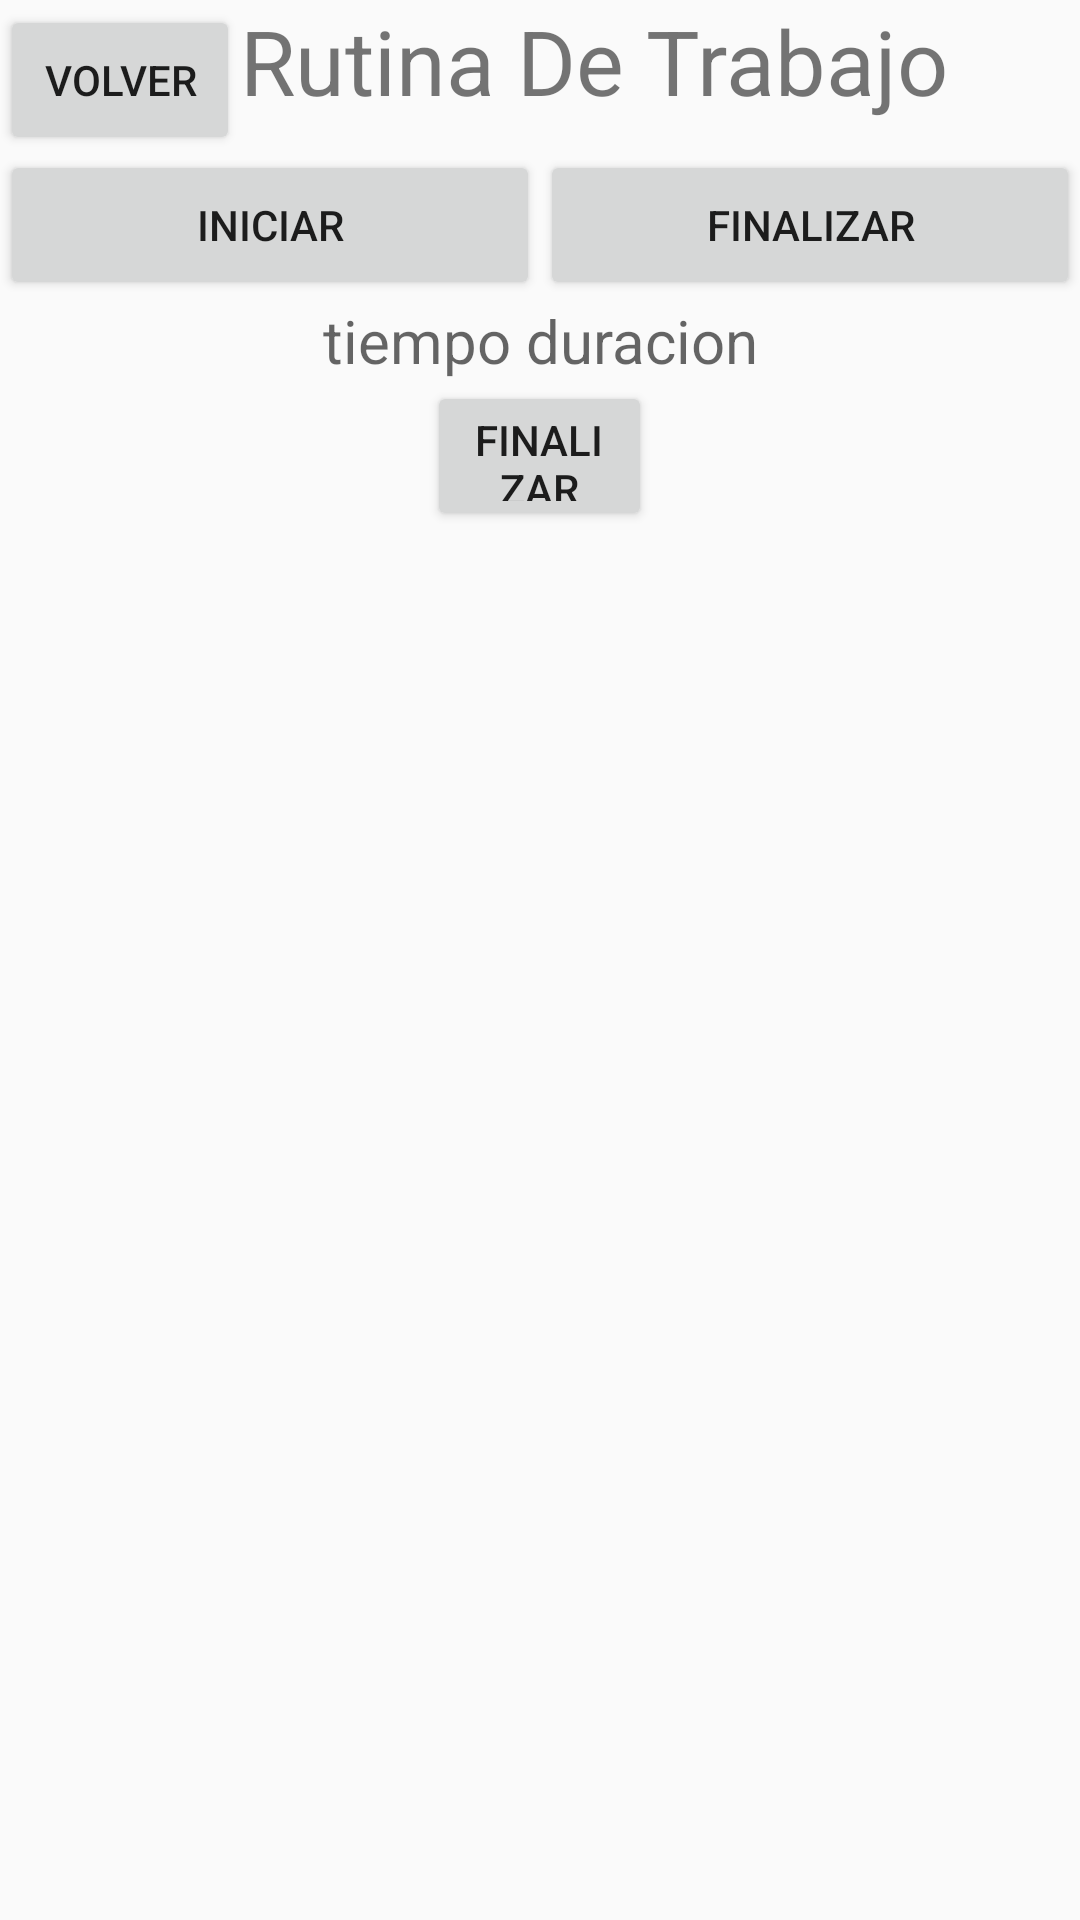

This screen was rendered from an Android layout file. Write that file and the resources it references.
<!-- AndroidManifest.xml: application theme AppTheme -->
<!-- res/layout/activity_datos_trabajo.xml -->
<?xml version="1.0" encoding="utf-8"?>
<LinearLayout xmlns:android="http://schemas.android.com/apk/res/android"
    android:orientation="vertical"
    android:layout_width="match_parent"
    android:layout_height="match_parent">

    <LinearLayout
        android:layout_width="match_parent"
        android:layout_height="wrap_content"
        android:orientation="horizontal">

        <Button
            android:layout_width="80dp"
            android:layout_height="50dp"
            android:text="Volver"/>
        <TextView
            android:layout_width="match_parent"
            android:layout_height="wrap_content"
            android:textSize="30sp"
            android:text="Rutina De Trabajo"/>

    </LinearLayout>

    <LinearLayout
        android:layout_width="match_parent"
        android:layout_height="wrap_content"
        android:orientation="horizontal">

        <Button
            android:layout_width="75dp"
            android:layout_height="50dp"
            android:layout_weight="1"
            android:text="INICIAR" />

        <Button
            android:layout_width="75dp"
            android:layout_height="50dp"
            android:layout_weight="1"
            android:text="FINALIZAR" />

    </LinearLayout>

    <TextView
        android:layout_width="match_parent"
        android:layout_height="wrap_content"
        android:textSize="20sp"
        android:hint="tiempo duracion"
        android:textAlignment="center"/>
    <Button
        android:layout_width="75dp"
        android:layout_height="50dp"
        android:text="FINALIZAR"
        android:layout_gravity="center"/>

</LinearLayout>
<!-- resources referenced by this layout -->
<resources>
  <style name="AppTheme" parent="Theme.AppCompat.Light.NoActionBar">
          
          <item name="colorPrimary">@color/colorPrimary</item>
          <item name="colorPrimaryDark">@color/colorPrimaryDark</item>
          <item name="colorAccent">@color/colorAccent</item>
      </style>
  <color name="colorPrimary">#8BC34A</color>
  <color name="colorPrimaryDark">#689F38</color>
  <color name="colorAccent">#FF5722</color>
</resources>
